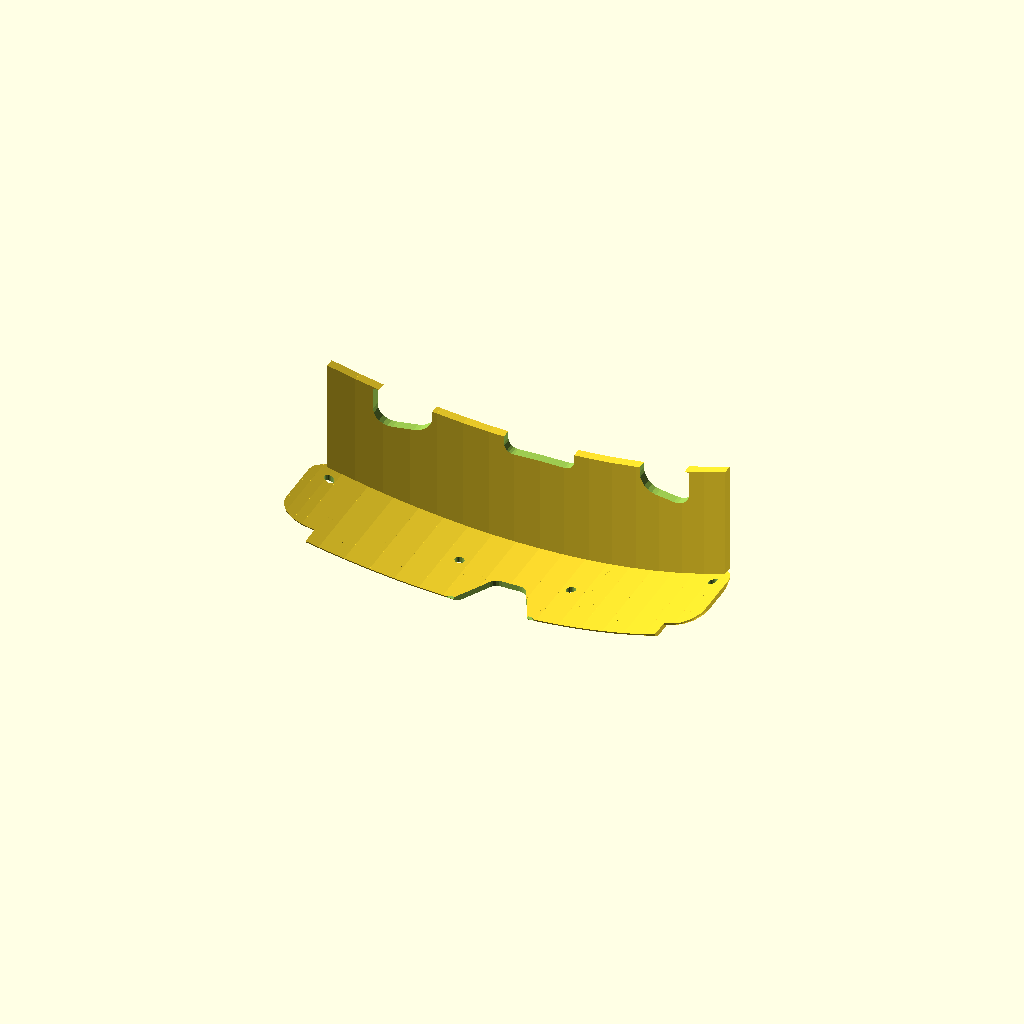
Cell 1: the model at its default parameters.
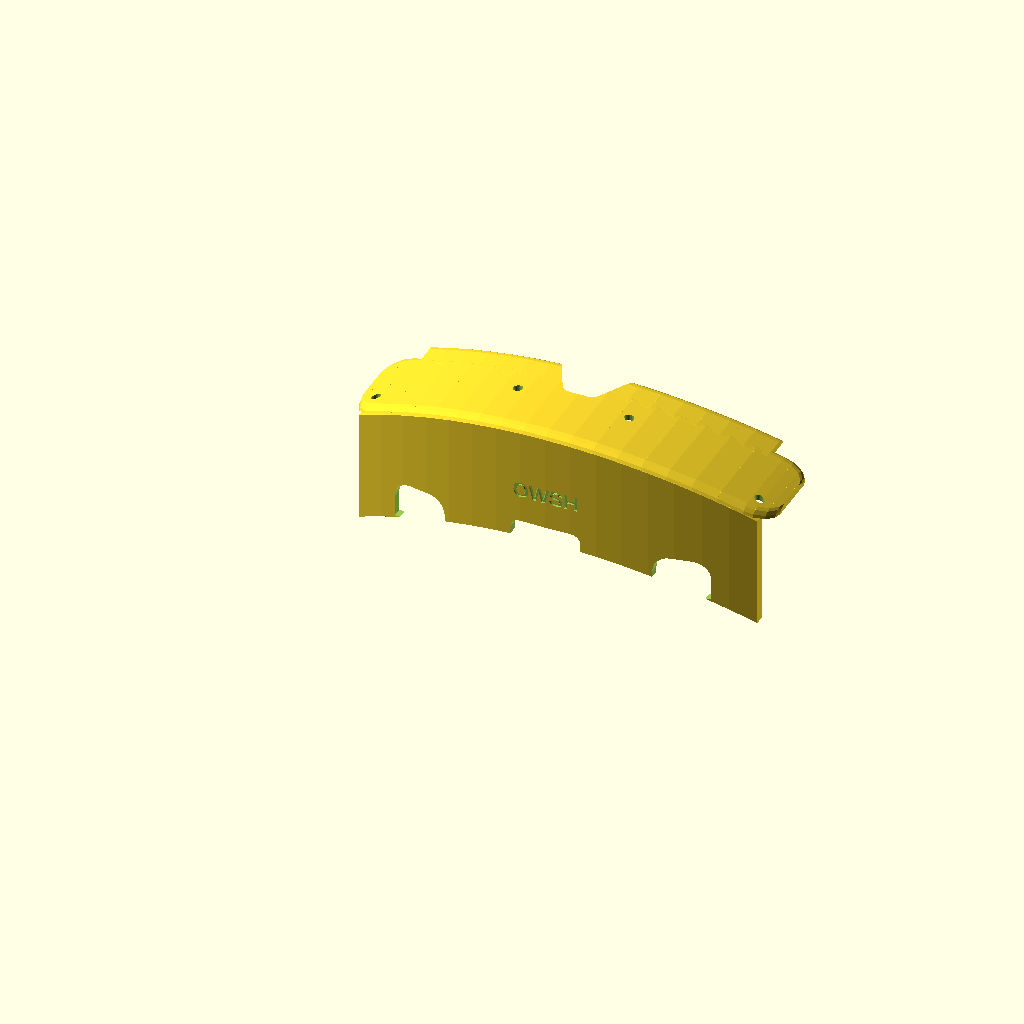
Cell 2 — worn set to true, the other parameters unchanged.
One fixed orthographic camera (rotation 55°, 0°, 25°; colour scheme Cornfield) for every cell.
The OpenSCAD source (hardware/openscad/front_pod_cover.scad):
// SPDX-License-Identifier: CERN-OHL-P-2.0
// Copyright 2026 CLSOFTLAB (씨엘소프트랩), Dr. Lee Il-guk (이일국)
// Open Walking Safety Helmet (OWSH) - front_pod_cover (spec §10). Printed in PETG/ASA, oriented for printing.
// All dimensions and tolerances are parameters in lib/front_pod_lib.scad and lib/owsh_common.scad
// (override from the command line, e.g. openscad -D mount_pitch_deg=25 -D clr=0.4 ...).

include <lib/front_pod_lib.scad>

worn = false;   // true: export in the worn frame (used by assembly_preview)
if (worn) front_pod_cover(); else front_pod_cover_print();
Parameter table extracted from the source (name, type, default, range or options):
worn: bool, default false
